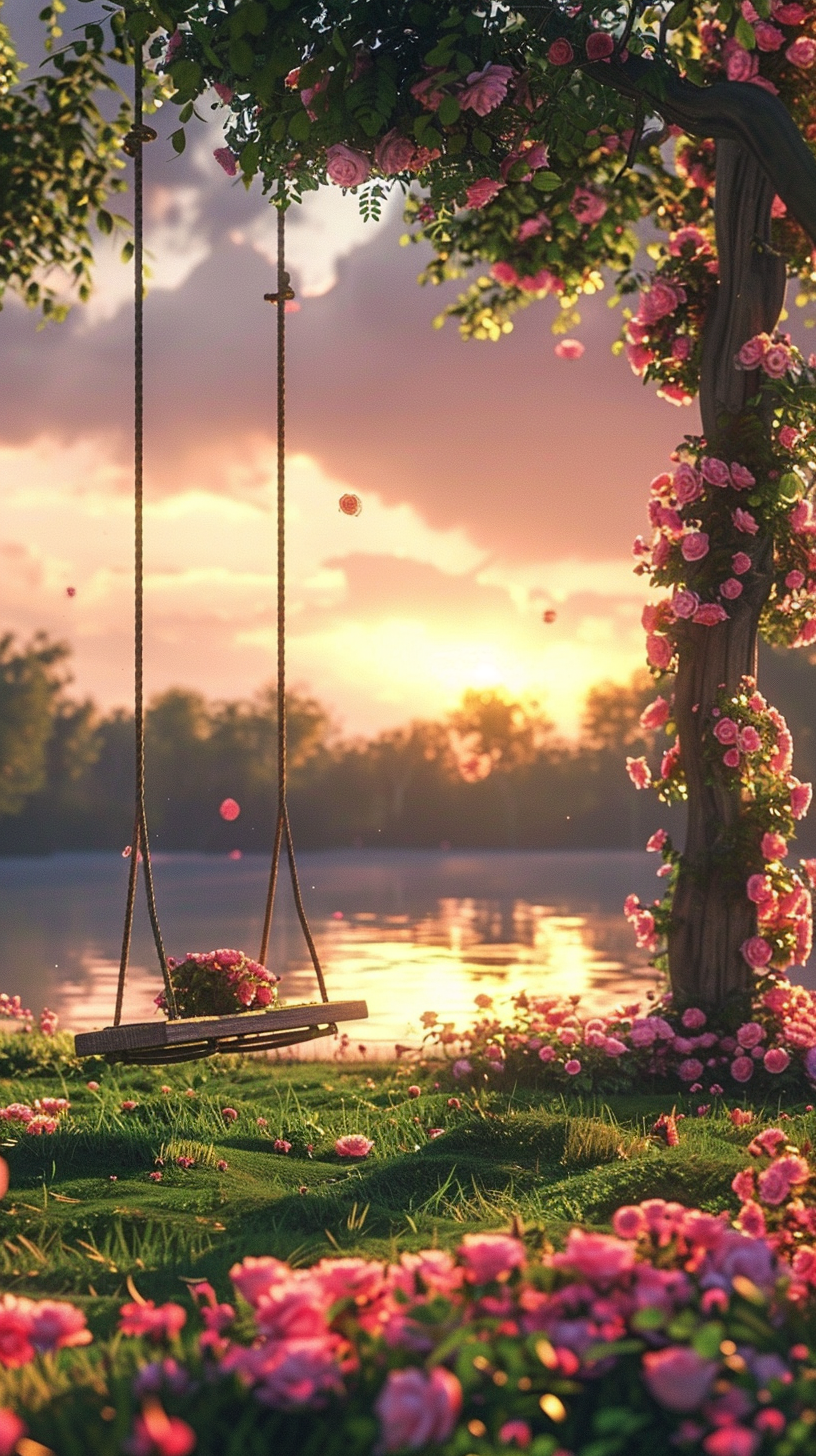
Generation parameters embedded in this image by Midjourney (PNG 'Description' text chunk):
There is a beautiful swing chair on the grass surrounded by roses and other flowers, with the sunset in front of the lake and the green lawn behind it. The background is a vast expanse of cloudless sky. The atmosphere is great. photos, aesthetics --ar 9:16 Job ID: b6accc8b-c56a-4be4-afc2-c92d3e73b225